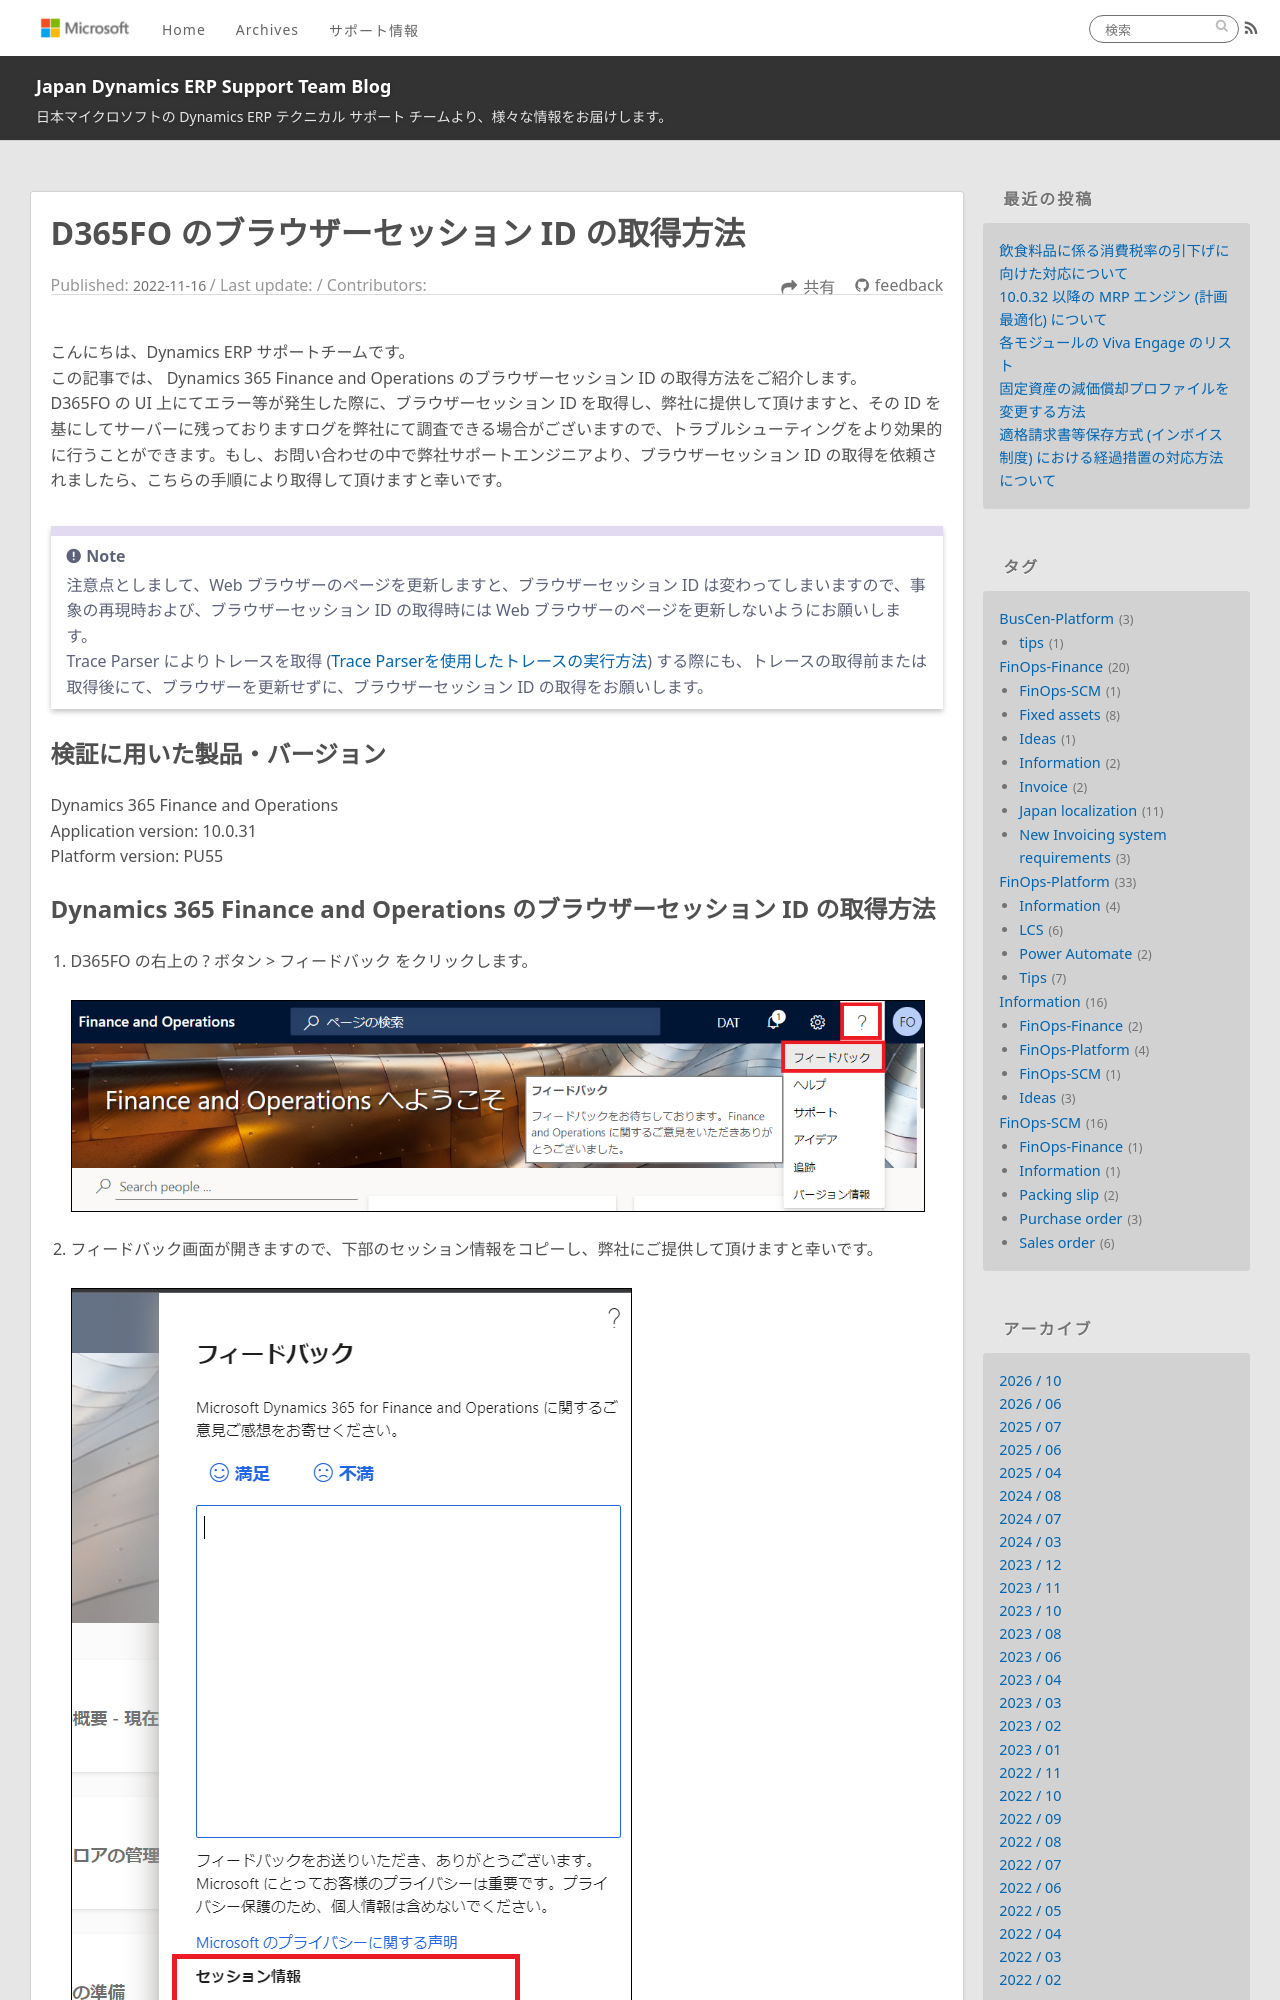

repository: jpd365erpsup/blog · page: FinOps-Platform/browser-session-id/index.html · generator: jekyll

---
title: D365FO のブラウザーセッション ID の取得方法
date: 2022-11-16
tags:
  - FinOps-Platform
disableDisclaimer: false
---

こんにちは、Dynamics ERP サポートチームです。  
この記事では、 Dynamics 365 Finance and Operations のブラウザーセッション ID の取得方法をご紹介します。
D365FO の UI 上にてエラー等が発生した際に、ブラウザーセッション ID を取得し、弊社に提供して頂けますと、その ID を基にしてサーバーに残っておりますログを弊社にて調査できる場合がございますので、トラブルシューティングをより効果的に行うことができます。もし、お問い合わせの中で弊社サポートエンジニアより、ブラウザーセッション ID の取得を依頼されましたら、こちらの手順により取得して頂けますと幸いです。

<!-- more -->
> [!NOTE]
> 注意点としまして、Web ブラウザーのページを更新しますと、ブラウザーセッション ID は変わってしまいますので、事象の再現時および、ブラウザーセッション ID の取得時には Web ブラウザーのページを更新しないようにお願いします。
> Trace Parser によりトレースを取得 ([Trace Parserを使用したトレースの実行方法](https://jpd365erpsup.github.io/blog/FinOps-Platform/how-to-get-trace-parser/))  する際にも、トレースの取得前または取得後にて、ブラウザーを更新せずに、ブラウザーセッション ID の取得をお願いします。


## 検証に用いた製品・バージョン
Dynamics 365 Finance and Operations      
Application version: 10.0.31
Platform version: PU55
